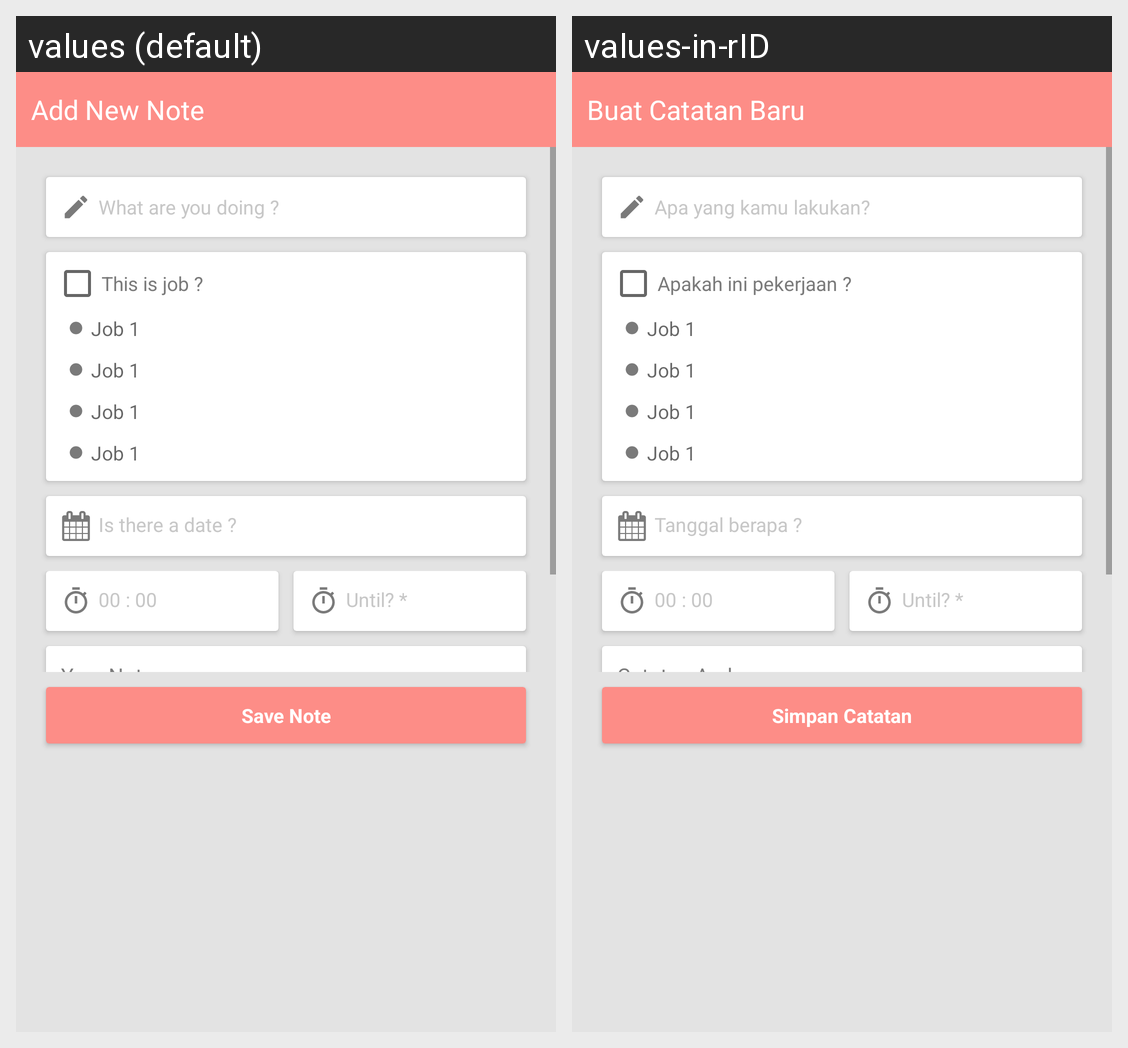

The Android screen above is rendered under two locales of the same app. Produce the string resources it draws, with the default and per-locale values.
Android screen res/layout/job_add_dialog.xml rendered under 2 locales, left to right: values (default), values-in-rID. Device: Nexus 5 (rendered at 1080×1920; each locale shown at half size, 540×960, under a caption strip naming it); theme AppTheme.
Strings drawn on this screen, with the default value and each locale's value (text and hints the layout hard-codes, and strings that could not be matched under every locale, appear in the picture but are not listed):

AddNewNote
  values: Add New Note
  values-in-rID: Buat Catatan Baru

WhatDoing
  values: What are you doing ?
  values-in-rID: Apa yang kamu lakukan?

IsJob
  values: This is job ?
  values-in-rID: Apakah ini pekerjaan ?

IsDate
  values: Is there a date ?
  values-in-rID: Tanggal berapa ?

YourNote
  values: Your Note :
  values-in-rID: Catatan Anda :

SaveNote
  values: Save Note
  values-in-rID: Simpan Catatan
